Run: headless pygame with SDL's dummy video driver; simulated clock (each Clock.tick advances the game by its frame time, no real sleeping); random seed 0; keys injected as events and as key.get_pressed() state; no mouse input.
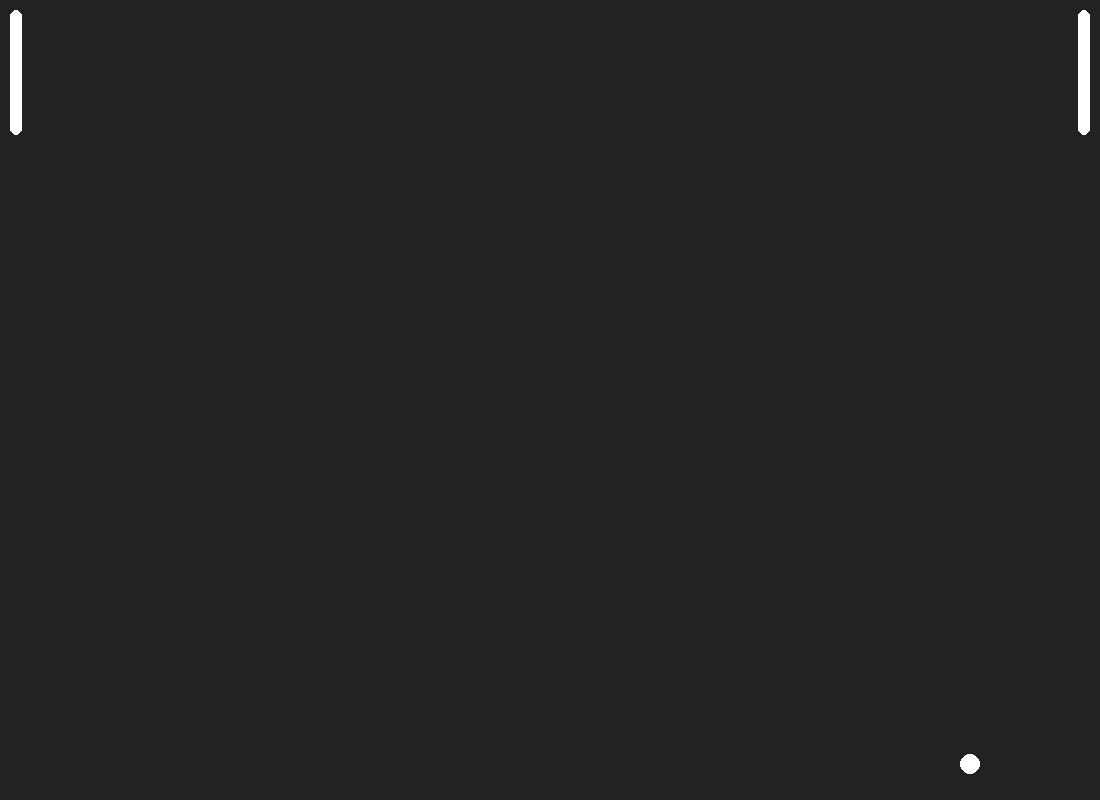
Frame 1 of 4 · flips 1–60 · no input
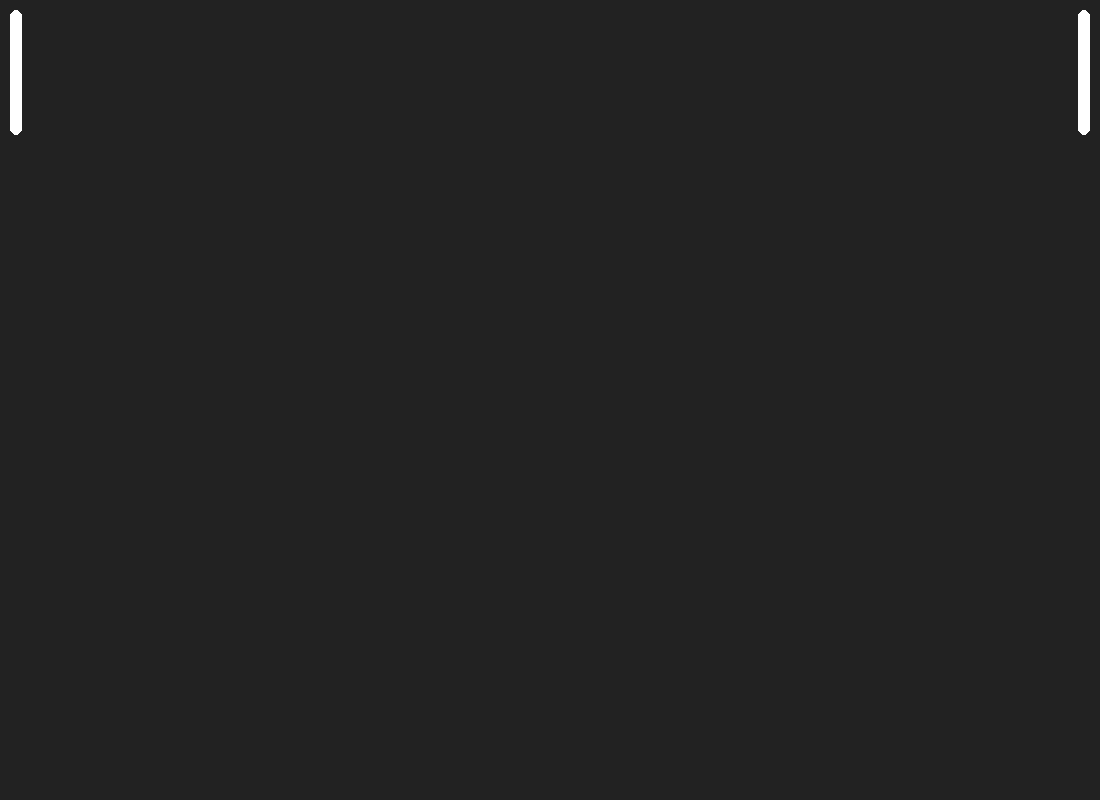
Frame 2 of 4 · flips 61–180 · tapped SPACE, RETURN · held RIGHT (→), D
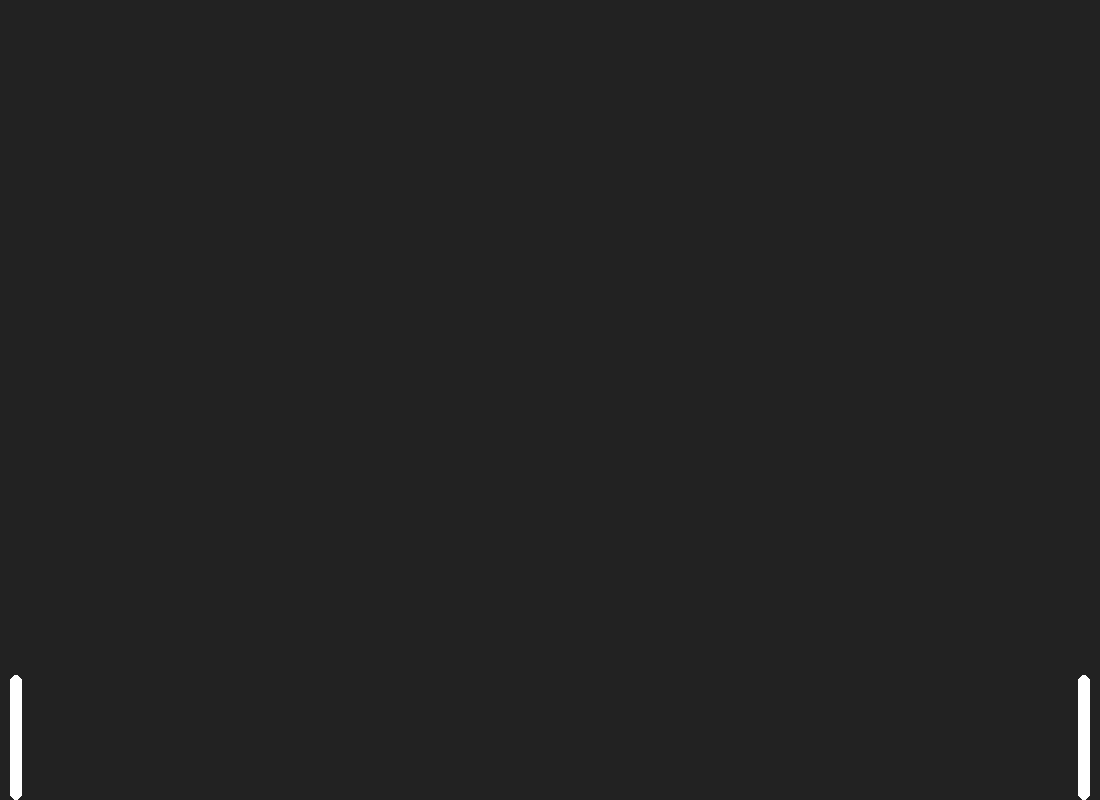
Frame 3 of 4 · flips 181–300 · held DOWN (↓), S
Frame 4 of 4 · flips 301–420 · held LEFT (←), A, UP (↑), W · screen same as frame 2, image omitted

The pygame program that drew these frames:

import pygame
pygame.init()
win_width = 1100
win_height = 800
root = pygame.display.set_mode((win_width, win_height))


def display():
    root.fill('#222222')
    pygame.draw.rect(root, '#ffffff', player1, border_radius=12)
    pygame.draw.rect(root, '#ffffff', player2, border_radius=12)
    pygame.draw.rect(root, '#ffffff', ball, border_radius=10)
    pygame.display.update()


def main():
    global player1, player2, ball
    FPS = 60
    clock = pygame.time.Clock()
    block_width = 12
    block_height = 125
    ball_radius = 20
    ball_velocity_x = 7
    ball_velocity_y = 7
    player1 = pygame.Rect(10, 10, block_width, block_height)
    player2 = pygame.Rect(win_width - 22, 10, block_width, block_height)
    ball = pygame.Rect(win_width / 2 - 10, win_height /
                       2 - 10, ball_radius, ball_radius)
    while True:
        clock.tick(FPS)
        ball.x += ball_velocity_x
        ball.y += ball_velocity_y
        keys = pygame.key.get_pressed()
        if keys[pygame.K_w] and player1.y > 10:
            player1.y -= 7
        if keys[pygame.K_s] and player1.y < win_height - player1.height:
            player1.y += 7
        if keys[pygame.K_UP] and player2.y > 10:
            player2.y -= 7
        if keys[pygame.K_DOWN] and player2.y < win_height - player2.height:
            player2.y += 7

        for event in pygame.event.get():
            if event.type == pygame.QUIT:
                pygame.quit()

        if ball.y <= 0 or ball.y >= win_height - ball.height:
            ball_velocity_y *= -1
        if ball.colliderect(player1) or ball.colliderect(player2):
            ball_velocity_x *= -1
        display()


main()
